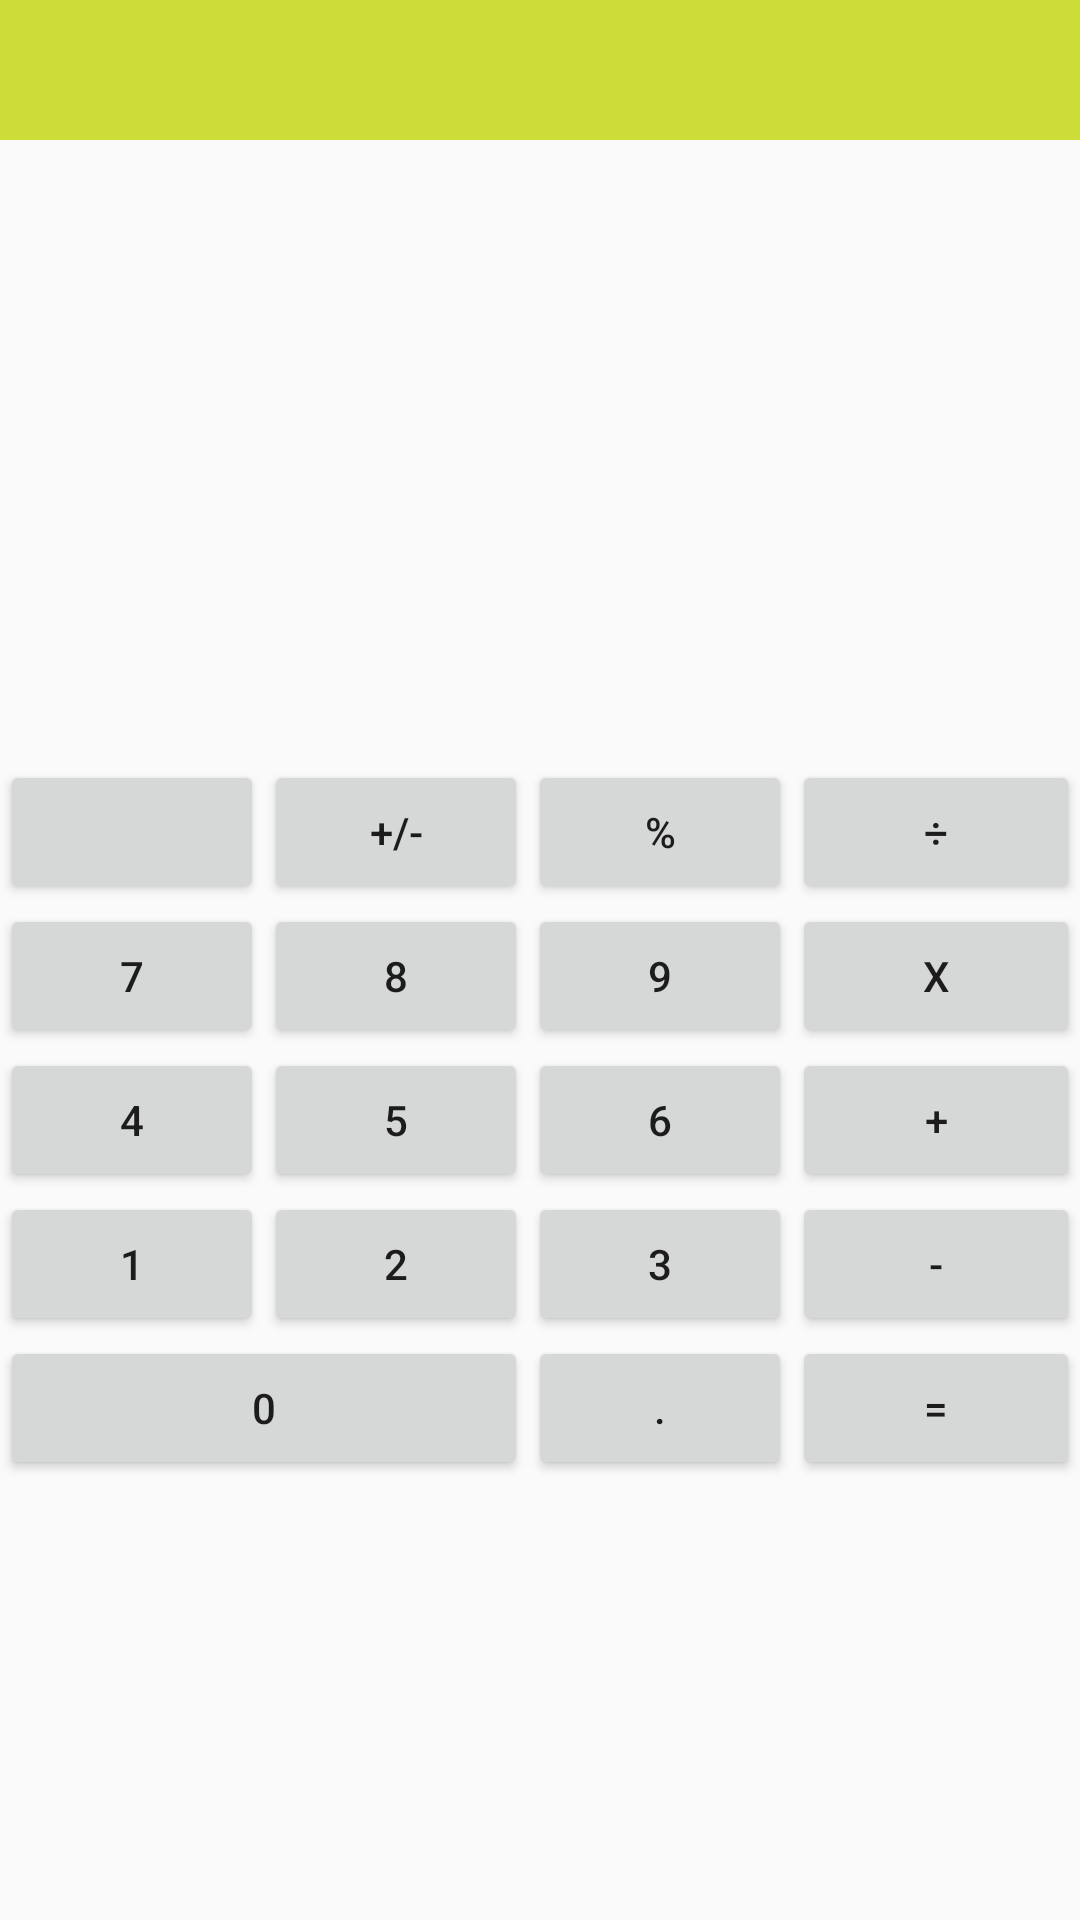

Here is an Android app screen rendered from its layout file. Give the layout XML and the strings, colors and styles it references.
<!-- AndroidManifest.xml: application theme AppTheme -->
<!-- res/layout/content_main.xml -->
<?xml version="1.0" encoding="utf-8"?>
<RelativeLayout
    xmlns:android="http://schemas.android.com/apk/res/android"
    android:layout_width="match_parent"
    android:layout_height="match_parent">


    <TextView
        android:id="@+id/tv_equation"
        android:layout_width="match_parent"
        android:layout_height="wrap_content"
        android:background="@color/colorAccent"
        android:textSize="35dp"/>

    <TextView
        android:id="@+id/tv_display"
        android:layout_below="@id/tv_equation"
        android:textSize="45dp"
        android:layout_width="match_parent"
        android:layout_height="wrap_content"
        android:gravity="end" />

    <LinearLayout
        android:id="@+id/control_buttons"
        android:orientation="vertical"
        android:layout_alignParentBottom="true"
        android:layout_below="@id/tv_display"
        android:layout_alignParentEnd="true"
        android:layout_width="wrap_content"
        android:layout_height="match_parent"
        android:layout_alignParentRight="true"
        android:layout_toRightOf="@id/numbers"
        android:gravity="center">


        <Button
            android:id="@+id/divide"
            android:layout_width="match_parent"
            android:layout_height="wrap_content"
            android:text="@string/str_divide"
            android:onClick="operatorClicked"/>
        <Button
            android:id="@+id/multiply"
            android:layout_width="match_parent"
            android:layout_height="wrap_content"
            android:text="@string/str_multiply"
            android:onClick="operatorClicked"/>

        <Button
            android:id="@+id/add"
            android:layout_width="match_parent"
            android:layout_height="wrap_content"
            android:text="@string/str_add"
            android:onClick="operatorClicked"/>

        <Button
            android:id="@+id/subtract"
            android:layout_width="match_parent"
            android:layout_height="wrap_content"
            android:text="@string/str_subtract"
            android:onClick="operatorClicked"/>

        <Button
            android:id="@+id/equals"
            android:layout_width="match_parent"
            android:layout_height="wrap_content"
            android:text="@string/str_equals"
            android:onClick="operatorClicked"/>


    </LinearLayout>

    <LinearLayout
        android:id="@+id/numbers"
        android:layout_below="@id/tv_display"
        android:layout_width="wrap_content"
        android:layout_height="match_parent"
        android:gravity="center"
        android:orientation="vertical">

        <LinearLayout
            android:id="@+id/top_row"
            android:orientation="horizontal"
            android:layout_width="match_parent"
            android:layout_height="wrap_content">

            <Button
                android:id="@+id/clear"
                android:layout_width="wrap_content"
                android:layout_height="wrap_content"
                android:onClick="clearClicked"
                />
            <Button
                android:id="@+id/negative"
                android:layout_width="wrap_content"
                android:layout_height="wrap_content"
                android:text="+/-"
                android:onClick="toggleSign" />
            <Button
                android:id="@+id/percent"
                android:layout_width="wrap_content"
                android:layout_height="wrap_content"
                android:text="%"
                android:onClick="percentClicked"/>
        </LinearLayout>

        <LinearLayout
            android:id="@+id/high_numbers"
            android:orientation="horizontal"
            android:layout_width="match_parent"
            android:layout_height="wrap_content">

            <Button
                android:id="@+id/seven"
                android:layout_width="wrap_content"
                android:layout_height="wrap_content"
                android:text="7"
                android:onClick="numberClicked"/>
            <Button
                android:id="@+id/eight"
                android:layout_width="wrap_content"
                android:layout_height="wrap_content"
                android:text="8"
                android:onClick="numberClicked"/>
            <Button
                android:id="@+id/nine"
                android:layout_width="wrap_content"
                android:layout_height="wrap_content"
                android:text="9"
                android:onClick="numberClicked"/>
        </LinearLayout>

        <LinearLayout
            android:id="@+id/middle_numbers"
            android:orientation="horizontal"
            android:layout_width="match_parent"
            android:layout_height="wrap_content">

            <Button
                android:id="@+id/four"
                android:layout_width="wrap_content"
                android:layout_height="wrap_content"
                android:text="4"
                android:onClick="numberClicked"/>
            <Button
                android:id="@+id/five"
                android:layout_width="wrap_content"
                android:layout_height="wrap_content"
                android:text="5"
                android:onClick="numberClicked"/>
            <Button
                android:id="@+id/six"
                android:layout_width="wrap_content"
                android:layout_height="wrap_content"
                android:text="6"
                android:onClick="numberClicked"/>
        </LinearLayout>

        <LinearLayout
            android:id="@+id/low_numbers"
            android:orientation="horizontal"
            android:layout_width="match_parent"
            android:layout_height="wrap_content">

            <Button
                android:id="@+id/one"
                android:layout_width="wrap_content"
                android:layout_height="wrap_content"
                android:text="1"
                android:onClick="numberClicked"/>
            <Button
                android:id="@+id/two"
                android:layout_width="wrap_content"
                android:layout_height="wrap_content"
                android:text="2"
                android:onClick="numberClicked"/>
            <Button
                android:id="@+id/three"
                android:layout_width="wrap_content"
                android:layout_height="wrap_content"
                android:text="3"
                android:onClick="numberClicked"/>
        </LinearLayout>

        <LinearLayout
            android:id="@+id/bottom_row"
            android:orientation="horizontal"
            android:layout_width="match_parent"
            android:layout_height="wrap_content"
            android:weightSum="15">

            <Button
                android:id="@+id/zero"
                android:layout_width="0dp"
                android:layout_weight="10"
                android:layout_height="wrap_content"
                android:text="0"
                android:onClick="numberClicked"/>

            <Button
                android:id="@+id/decimal"
                android:layout_width="0dp"
                android:layout_height="wrap_content"
                android:layout_weight="5"
                android:text="."
                android:onClick="numberClicked"/>
        </LinearLayout>
    </LinearLayout>

</RelativeLayout>
<!-- resources referenced by this layout -->
<resources>
  <color name="colorAccent">#CDDC39</color>
  <string name="str_add">+</string>
  <string name="str_divide">÷</string>
  <string name="str_equals">=</string>
  <string name="str_multiply">x</string>
  <string name="str_subtract">-</string>
  <style name="AppTheme" parent="Theme.AppCompat.Light.DarkActionBar">
          
          <item name="colorPrimary">@color/colorPrimary</item>
          <item name="colorPrimaryDark">@color/colorPrimaryDark</item>
          <item name="colorAccent">@color/colorAccent</item>
          <item name="colorControlNormal">@color/colorPrimaryLight</item>
      </style>
  <color name="colorPrimary">#00BCD4</color>
  <color name="colorPrimaryDark">#0097A7</color>
  <color name="colorPrimaryLight">#B2EBF2</color>
</resources>
